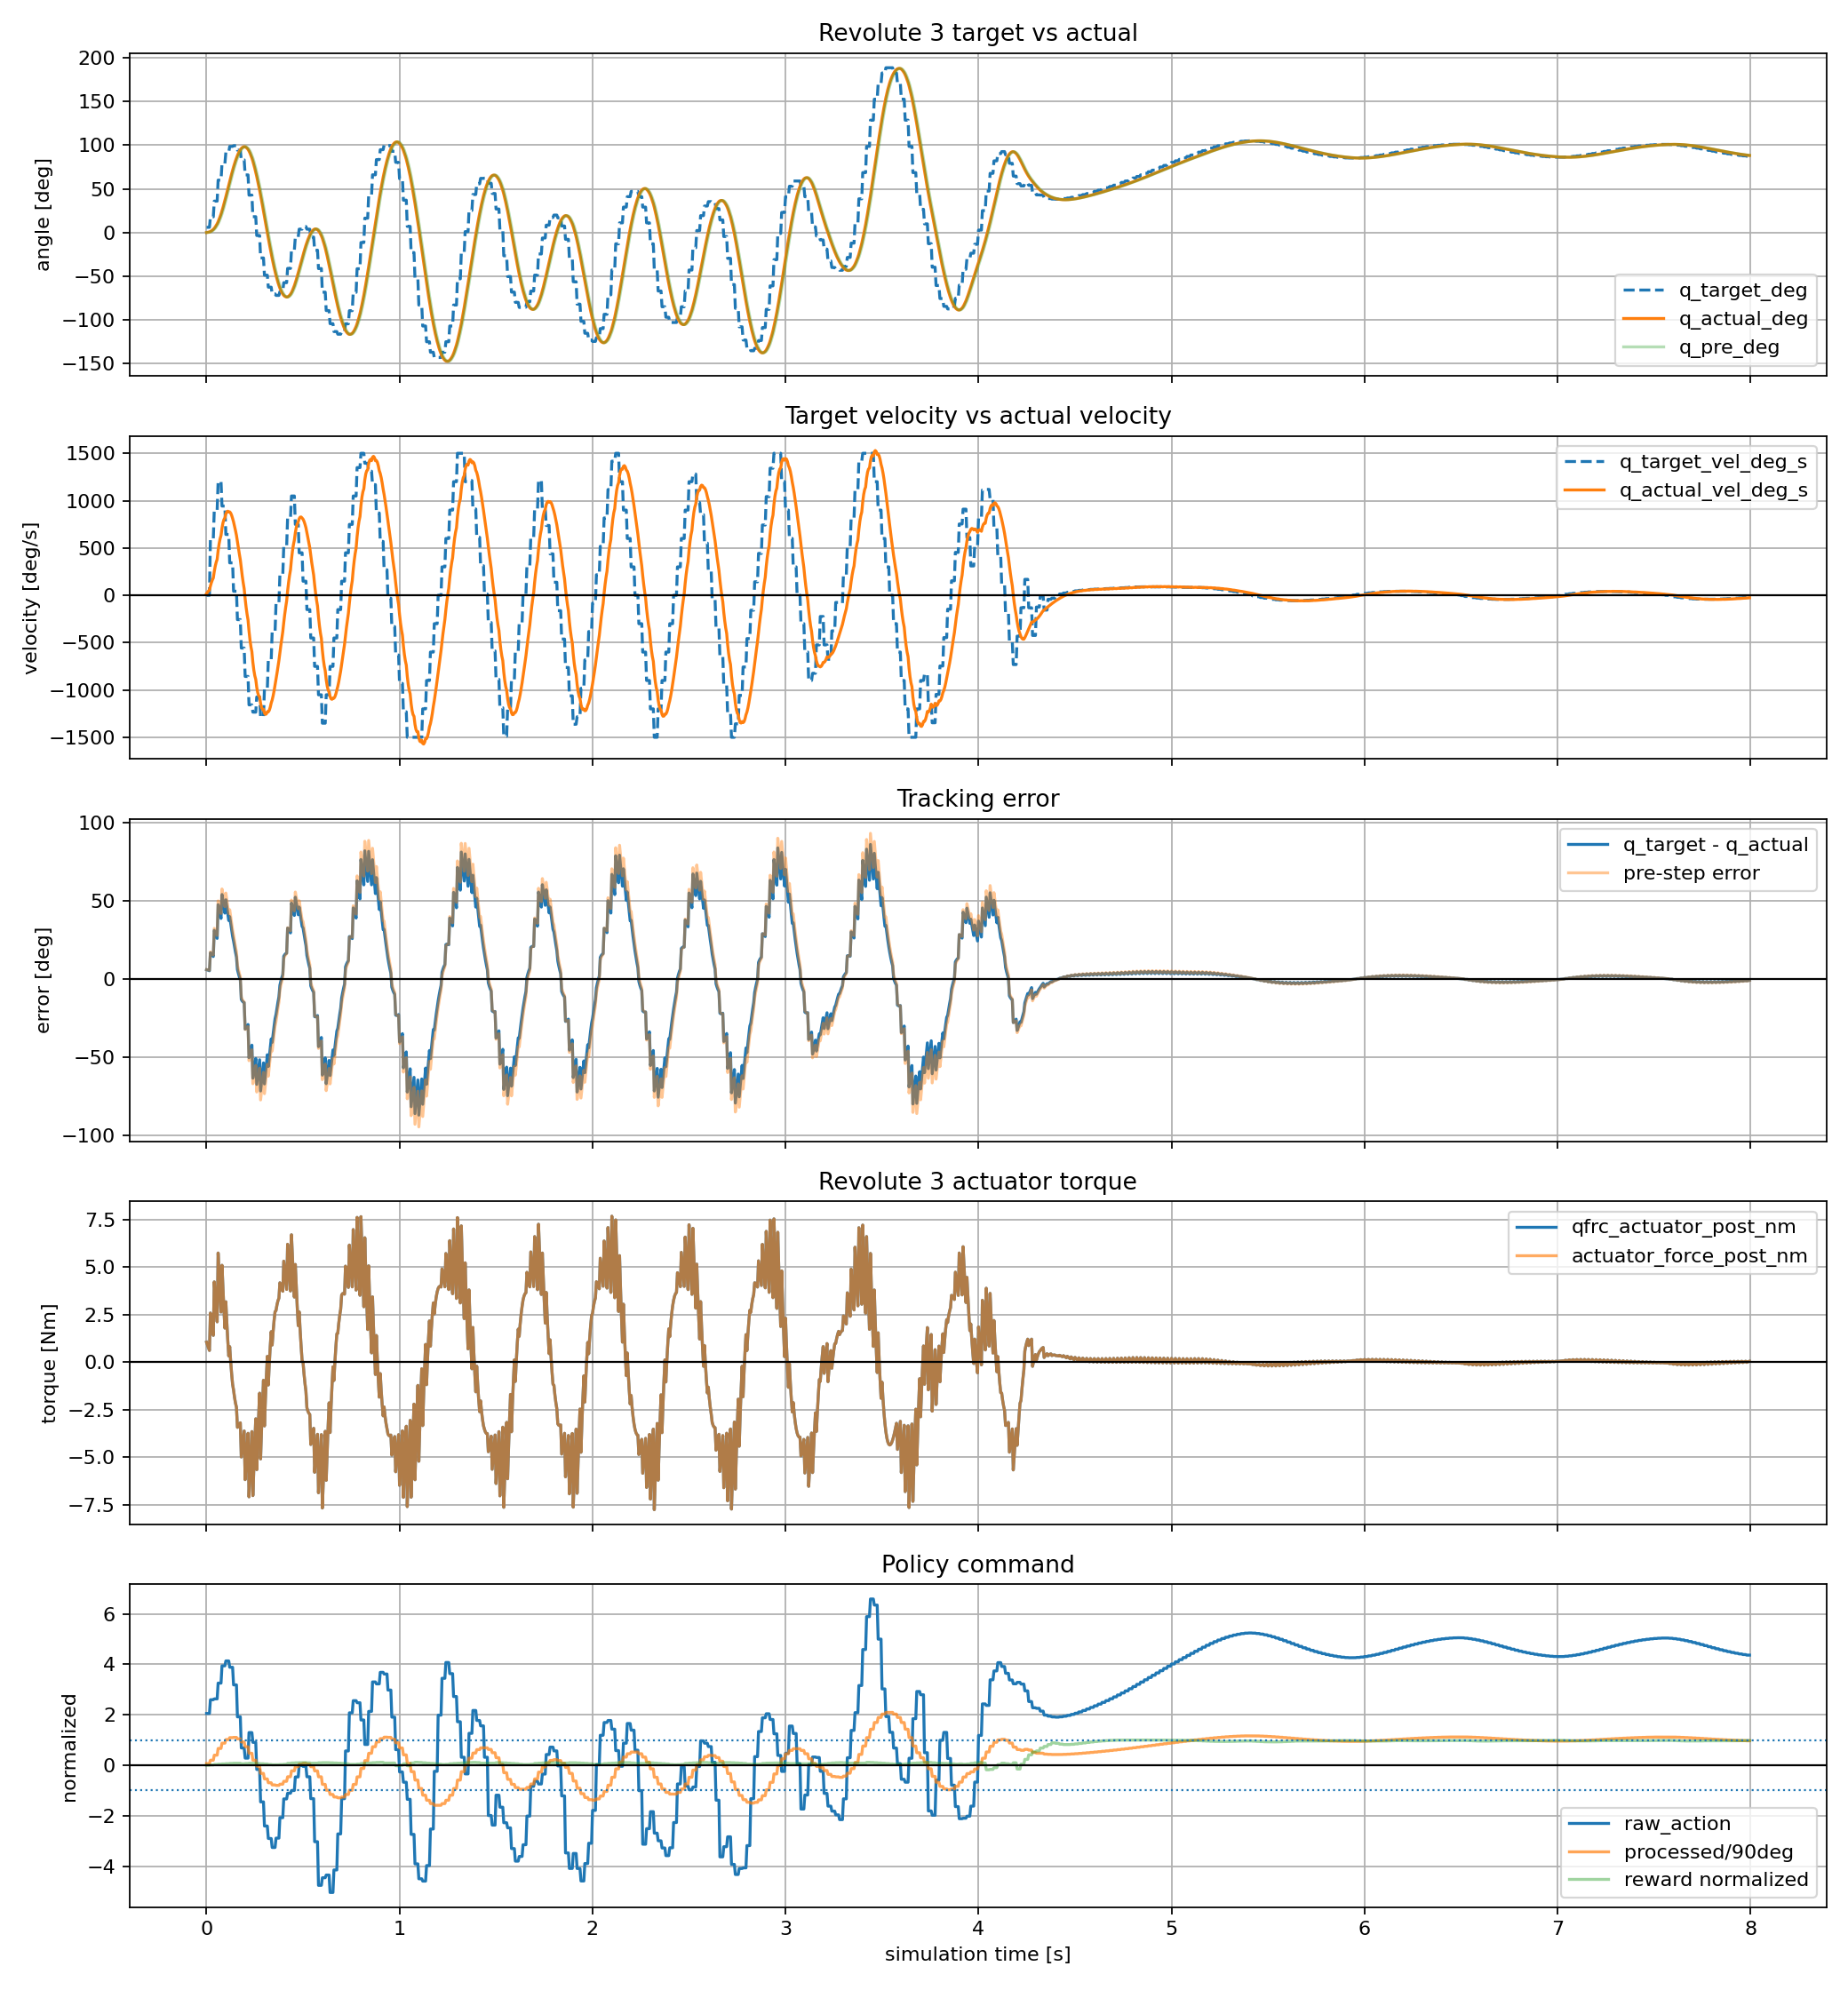

The data file committed next to this chart (first rows):
time_s, policy_step, substep, physics_step, raw_action, processed_action_rad, processed_action_deg, joint_pos_target_rad, joint_pos_target_deg, joint_pos_target_vel_rad_s, joint_pos_target_vel_deg_s, actuator_force_pre_nm, actuator_force_post_nm, qfrc_actuator_pre_nm, qfrc_actuator_post_nm, cylinder_q_pre_rad, cylinder_q_pre_deg, cylinder_q_post_rad, cylinder_q_post_deg, cylinder_qd_pre_rad_s, cylinder_qd_pre_deg_s, cylinder_qd_post_rad_s, cylinder_qd_post_deg_s, tracking_error_pre_rad
0.000000, 0, 0, 0, 2.054, 0.1047, 6, 0.1047, 6, 0.00000000, 0.000000, 0.00000000, 1.047, 0.00000000, 1.047, 0.00000000, 0.000000, 0.001557, 0.08922, 0.00000000, 0.000000, 0.3114, 17.84, 0.1047
0.005000, 0, 1, 1, 2.054, 0.1047, 6, 0.1047, 6, 0.00000000, 0.000000, 1.047, 0.8915, 1.047, 0.8915, 0.001557, 0.08922, 0.004417, 0.2531, 0.3114, 17.84, 0.5719, 32.77, 0.1032
0.01, 0, 2, 2, 2.054, 0.1047, 6, 0.1047, 6, 0.00000000, 0.000000, 0.8915, 0.7457, 0.8915, 0.7457, 0.004417, 0.2531, 0.008342, 0.478, 0.5719, 32.77, 0.7851, 44.99, 0.1003
0.015, 0, 3, 3, 2.054, 0.1047, 6, 0.1047, 6, 0.00000000, 0.000000, 0.7457, 0.6105, 0.7457, 0.6105, 0.008342, 0.478, 0.01312, 0.7516, 0.7851, 44.99, 0.955, 54.72, 0.09638
0.02, 1, 0, 4, 2.598, 0.3142, 18, 0.3142, 18, 10.47, 600, 0.4863, 2.581, 0.4863, 2.581, 0.01312, 0.7516, 0.02166, 1.241, 0.955, 54.72, 1.708, 97.87, 0.301
0.025, 1, 1, 5, 2.598, 0.3142, 18, 0.3142, 18, 10.47, 600, 2.581, 2.156, 2.581, 2.156, 0.02166, 1.241, 0.03328, 1.907, 1.708, 97.87, 2.324, 133.2, 0.2925
0.03, 1, 2, 6, 2.598, 0.3142, 18, 0.3142, 18, 10.47, 600, 2.156, 1.763, 2.156, 1.763, 0.03328, 1.907, 0.04735, 2.713, 2.324, 133.2, 2.814, 161.2, 0.2809
0.035, 1, 3, 7, 2.598, 0.3142, 18, 0.3142, 18, 10.47, 600, 1.763, 1.402, 1.763, 1.402, 0.04735, 2.713, 0.06329, 3.626, 2.814, 161.2, 3.189, 182.7, 0.2668
0.04, 2, 0, 8, 2.633, 0.6283, 36, 0.6283, 36, 15.71, 900, 1.074, 4.215, 1.074, 4.215, 0.06329, 3.626, 0.08526, 4.885, 3.189, 182.7, 4.395, 251.8, 0.565
0.045, 2, 1, 9, 2.633, 0.6283, 36, 0.6283, 36, 15.71, 900, 4.215, 3.453, 4.215, 3.453, 0.08526, 4.885, 0.112, 6.42, 4.395, 251.8, 5.356, 306.9, 0.5431
0.05, 2, 2, 10, 2.633, 0.6283, 36, 0.6283, 36, 15.71, 900, 3.453, 2.753, 3.453, 2.753, 0.112, 6.42, 0.1425, 8.166, 5.356, 306.9, 6.095, 349.2, 0.5163
0.055, 2, 3, 11, 2.633, 0.6283, 36, 0.6283, 36, 15.71, 900, 2.753, 2.115, 2.753, 2.115, 0.1425, 8.166, 0.1757, 10.07, 6.095, 349.2, 6.633, 380, 0.4858
0.06, 3, 0, 12, 3.258, 1.047, 60, 1.047, 60, 20.94, 1200, 1.542, 5.73, 1.542, 5.73, 0.1757, 10.07, 0.2169, 12.43, 6.633, 380, 8.238, 472, 0.8715
0.065, 3, 1, 13, 3.258, 1.047, 60, 1.047, 60, 20.94, 1200, 5.73, 4.596, 5.73, 4.596, 0.2169, 12.43, 0.2643, 15.14, 8.238, 472, 9.481, 543.2, 0.8303
0.07, 3, 2, 14, 3.258, 1.047, 60, 1.047, 60, 20.94, 1200, 4.596, 3.563, 4.596, 3.563, 0.2643, 15.14, 0.3163, 18.12, 9.481, 543.2, 10.4, 595.8, 0.7829
0.075, 3, 3, 15, 3.258, 1.047, 60, 1.047, 60, 20.94, 1200, 3.563, 2.63, 3.563, 2.63, 0.3163, 18.12, 0.3714, 21.28, 10.4, 595.8, 11.03, 631.7, 0.7309
0.08, 4, 0, 16, 3.943, 1.376, 78.85, 1.376, 78.85, 16.45, 942.7, 1.797, 5.087, 1.797, 5.087, 0.3714, 21.28, 0.4333, 24.82, 11.03, 631.7, 12.37, 708.9, 1.005
0.085, 4, 1, 17, 3.943, 1.376, 78.85, 1.376, 78.85, 16.45, 942.7, 5.087, 3.863, 5.087, 3.863, 0.4333, 24.82, 0.4999, 28.64, 12.37, 708.9, 13.33, 764, 0.943
0.09, 4, 2, 18, 3.943, 1.376, 78.85, 1.376, 78.85, 16.45, 942.7, 3.863, 2.763, 3.863, 2.763, 0.4999, 28.64, 0.5697, 32.64, 13.33, 764, 13.96, 799.6, 0.8763
0.095, 4, 3, 19, 3.943, 1.376, 78.85, 1.376, 78.85, 16.45, 942.7, 2.763, 1.786, 2.763, 1.786, 0.5697, 32.64, 0.6411, 36.73, 13.96, 799.6, 14.28, 818, 0.8066
0.1, 5, 0, 20, 4.138, 1.601, 91.71, 1.601, 91.71, 11.22, 642.7, 0.9275, 3.171, 0.9275, 3.171, 0.6411, 36.73, 0.7161, 41.03, 14.28, 818, 15, 859.6, 0.9595
0.105, 5, 1, 21, 4.138, 1.601, 91.71, 1.601, 91.71, 11.22, 642.7, 3.171, 2.094, 3.171, 2.094, 0.7161, 41.03, 0.7931, 45.44, 15, 859.6, 15.4, 882.3, 0.8845
0.11, 5, 2, 22, 4.138, 1.601, 91.71, 1.601, 91.71, 11.22, 642.7, 2.094, 1.146, 2.094, 1.146, 0.7931, 45.44, 0.8706, 49.88, 15.4, 882.3, 15.51, 888.4, 0.8075
0.115, 5, 3, 23, 4.138, 1.601, 91.71, 1.601, 91.71, 11.22, 642.7, 1.146, 0.3219, 1.146, 0.3219, 0.8706, 49.88, 0.9475, 54.29, 15.51, 888.4, 15.37, 880.5, 0.73
0.12, 6, 0, 24, 3.886, 1.72, 98.56, 1.72, 98.56, 5.981, 342.7, -0.3839, 0.8123, -0.3839, 0.8123, 0.9475, 54.29, 1.024, 58.69, 15.37, 880.5, 15.38, 881, 0.7728
0.125, 6, 1, 25, 3.886, 1.72, 98.56, 1.72, 98.56, 5.981, 342.7, 0.8123, 0.03976, 0.8123, 0.03976, 1.024, 58.69, 1.1, 63.03, 15.38, 881, 15.15, 868.3, 0.6959
0.13, 6, 2, 26, 3.886, 1.72, 98.56, 1.72, 98.56, 5.981, 342.7, 0.03976, -0.6185, 0.03976, -0.6185, 1.1, 63.03, 1.174, 67.26, 15.15, 868.3, 14.74, 844.6, 0.6201
0.135, 6, 3, 27, 3.886, 1.72, 98.56, 1.72, 98.56, 5.981, 342.7, -0.6185, -1.17, -0.6185, -1.17, 1.174, 67.26, 1.245, 71.32, 14.74, 844.6, 14.17, 812, 0.5464
0.14, 7, 0, 28, 3.188, 1.735, 99.42, 1.735, 99.42, 0.7454, 42.71, -1.622, -1.473, -1.622, -1.473, 1.245, 71.32, 1.312, 75.19, 14.17, 812, 13.52, 774.6, 0.4905
0.145, 7, 1, 29, 3.188, 1.735, 99.42, 1.735, 99.42, 0.7454, 42.71, -1.473, -1.855, -1.473, -1.855, 1.312, 75.19, 1.376, 78.85, 13.52, 774.6, 12.77, 731.4, 0.4229
0.15, 7, 2, 30, 3.188, 1.735, 99.42, 1.735, 99.42, 0.7454, 42.71, -1.855, -2.154, -1.855, -2.154, 1.376, 78.85, 1.436, 82.26, 12.77, 731.4, 11.93, 683.8, 0.359
0.155, 7, 3, 31, 3.188, 1.735, 99.42, 1.735, 99.42, 0.7454, 42.71, -2.154, -2.377, -2.154, -2.377, 1.436, 82.26, 1.491, 85.43, 11.93, 683.8, 11.05, 633.1, 0.2994
0.16, 8, 0, 32, 1.92, 1.645, 94.27, 1.645, 94.27, -4.491, -257.3, -2.532, -3.43, -2.532, -3.43, 1.491, 85.43, 1.54, 88.26, 11.05, 633.1, 9.869, 565.4, 0.1543
0.165, 8, 1, 33, 1.92, 1.645, 94.27, 1.645, 94.27, -4.491, -257.3, -3.43, -3.391, -3.43, -3.391, 1.54, 88.26, 1.584, 90.75, 9.869, 565.4, 8.717, 499.4, 0.105
0.17, 8, 2, 34, 1.92, 1.645, 94.27, 1.645, 94.27, -4.491, -257.3, -3.391, -3.309, -3.391, -3.309, 1.584, 90.75, 1.622, 92.93, 8.717, 499.4, 7.607, 435.8, 0.06137
0.175, 8, 3, 35, 1.92, 1.645, 94.27, 1.645, 94.27, -4.491, -257.3, -3.309, -3.19, -3.309, -3.19, 1.622, 92.93, 1.655, 94.81, 7.607, 435.8, 6.549, 375.2, 0.02334
0.18, 9, 0, 36, 0.6869, 1.451, 83.13, 1.451, 83.13, -9.727, -557.3, -3.041, -4.987, -3.041, -4.987, 1.655, 94.81, 1.68, 96.24, 6.549, 375.2, 4.977, 285.2, -0.2039
0.185, 9, 1, 37, 0.6869, 1.451, 83.13, 1.451, 83.13, -9.727, -557.3, -4.987, -4.528, -4.987, -4.528, 1.68, 96.24, 1.697, 97.26, 4.977, 285.2, 3.564, 204.2, -0.2288
0.19, 9, 2, 38, 0.6869, 1.451, 83.13, 1.451, 83.13, -9.727, -557.3, -4.528, -4.07, -4.528, -4.07, 1.697, 97.26, 1.709, 97.92, 3.564, 204.2, 2.308, 132.2, -0.2466
0.195, 9, 3, 39, 0.6869, 1.451, 83.13, 1.451, 83.13, -9.727, -557.3, -4.07, -3.62, -4.07, -3.62, 1.709, 97.92, 1.715, 98.26, 2.308, 132.2, 1.203, 68.94, -0.2582
0.2, 10, 0, 40, 0.2827, 1.152, 65.98, 1.152, 65.98, -14.96, -857.3, -3.183, -6.176, -3.183, -6.176, 1.715, 98.26, 1.712, 98.08, 1.203, 68.94, -0.6396, -36.65, -0.5635
0.205, 10, 1, 41, 0.2827, 1.152, 65.98, 1.152, 65.98, -14.96, -857.3, -6.176, -5.315, -6.176, -5.315, 1.712, 98.08, 1.701, 97.45, -0.6396, -36.65, -2.201, -126.1, -0.5603
0.21, 10, 2, 42, 0.2827, 1.152, 65.98, 1.152, 65.98, -14.96, -857.3, -5.315, -4.502, -5.315, -4.502, 1.701, 97.45, 1.683, 96.45, -2.201, -126.1, -3.499, -200.5, -0.5492
0.215, 10, 3, 43, 0.2827, 1.152, 65.98, 1.152, 65.98, -14.96, -857.3, -4.502, -3.743, -4.502, -3.743, 1.683, 96.45, 1.661, 95.14, -3.499, -200.5, -4.554, -260.9, -0.5318
0.22, 11, 0, 44, 1.296, 0.7476, 42.83, 0.7476, 42.83, -20.2, -1157, -3.041, -7.08, -3.041, -7.08, 1.661, 95.14, 1.628, 93.26, -4.554, -260.9, -6.579, -377, -0.913
0.225, 11, 1, 45, 1.296, 0.7476, 42.83, 0.7476, 42.83, -20.2, -1157, -7.08, -5.84, -7.08, -5.84, 1.628, 93.26, 1.587, 90.91, -6.579, -377, -8.209, -470.3, -0.8801
0.23, 11, 2, 46, 1.296, 0.7476, 42.83, 0.7476, 42.83, -20.2, -1157, -5.84, -4.696, -5.84, -4.696, 1.587, 90.91, 1.539, 88.19, -8.209, -470.3, -9.477, -543, -0.839
0.235, 11, 3, 47, 1.296, 0.7476, 42.83, 0.7476, 42.83, -20.2, -1157, -4.696, -3.652, -4.696, -3.652, 1.539, 88.19, 1.487, 85.21, -9.477, -543, -10.42, -596.9, -0.7916
0.24, 12, 0, 48, 0.9073, 0.3167, 18.15, 0.3167, 18.15, -21.54, -1234, -2.707, -7.016, -2.707, -7.016, 1.487, 85.21, 1.425, 81.67, -10.42, -596.9, -12.34, -707.1, -1.17
0.245, 12, 1, 49, 0.9073, 0.3167, 18.15, 0.3167, 18.15, -21.54, -1234, -7.016, -5.534, -7.016, -5.534, 1.425, 81.67, 1.356, 77.72, -12.34, -707.1, -13.8, -790.6, -1.109
0.25, 12, 2, 50, 0.9073, 0.3167, 18.15, 0.3167, 18.15, -21.54, -1234, -5.534, -4.188, -5.534, -4.188, 1.356, 77.72, 1.282, 73.47, -13.8, -790.6, -14.84, -850.1, -1.04
0.255, 12, 3, 51, 0.9073, 0.3167, 18.15, 0.3167, 18.15, -21.54, -1234, -4.188, -2.979, -4.188, -2.979, 1.282, 73.47, 1.205, 69.03, -14.84, -850.1, -15.5, -888.2, -0.9655
0.26, 13, 0, 52, -0.1671, -0.05834, -3.343, -0.05834, -3.343, -18.75, -1074, -1.904, -5.655, -1.904, -5.655, 1.205, 69.03, 1.12, 64.17, -15.5, -888.2, -16.95, -971.2, -1.263
0.265, 13, 1, 53, -0.1671, -0.05834, -3.343, -0.05834, -3.343, -18.75, -1074, -5.655, -4.156, -5.655, -4.156, 1.12, 64.17, 1.03, 59.03, -16.95, -971.2, -17.93, -1028, -1.178
0.27, 13, 2, 54, -0.1671, -0.05834, -3.343, -0.05834, -3.343, -18.75, -1074, -4.156, -2.816, -4.156, -2.816, 1.03, 59.03, 0.9378, 53.73, -17.93, -1028, -18.51, -1060, -1.089
0.275, 13, 3, 55, -0.1671, -0.05834, -3.343, -0.05834, -3.343, -18.75, -1074, -2.816, -1.633, -2.816, -1.633, 0.9378, 53.73, 0.8442, 48.37, -18.51, -1060, -18.72, -1073, -0.9961
0.28, 14, 0, 56, -1.453, -0.5071, -29.05, -0.5071, -29.05, -22.44, -1285, -0.6008, -5.088, -0.6008, -5.088, 0.8442, 48.37, 0.7444, 42.65, -18.72, -1073, -19.95, -1143, -1.351
0.285, 14, 1, 57, -1.453, -0.5071, -29.05, -0.5071, -29.05, -22.44, -1285, -5.088, -3.535, -5.088, -3.535, 0.7444, 42.65, 0.6408, 36.72, -19.95, -1143, -20.71, -1187, -1.251
0.29, 14, 2, 58, -1.453, -0.5071, -29.05, -0.5071, -29.05, -22.44, -1285, -3.535, -2.159, -3.535, -2.159, 0.6408, 36.72, 0.5356, 30.69, -20.71, -1187, -21.05, -1206, -1.148
0.295, 14, 3, 59, -1.453, -0.5071, -29.05, -0.5071, -29.05, -22.44, -1285, -2.159, -0.9554, -2.159, -0.9554, 0.5356, 30.69, 0.4305, 24.67, -21.05, -1206, -21.02, -1204, -1.043
... 1,540 more rows
